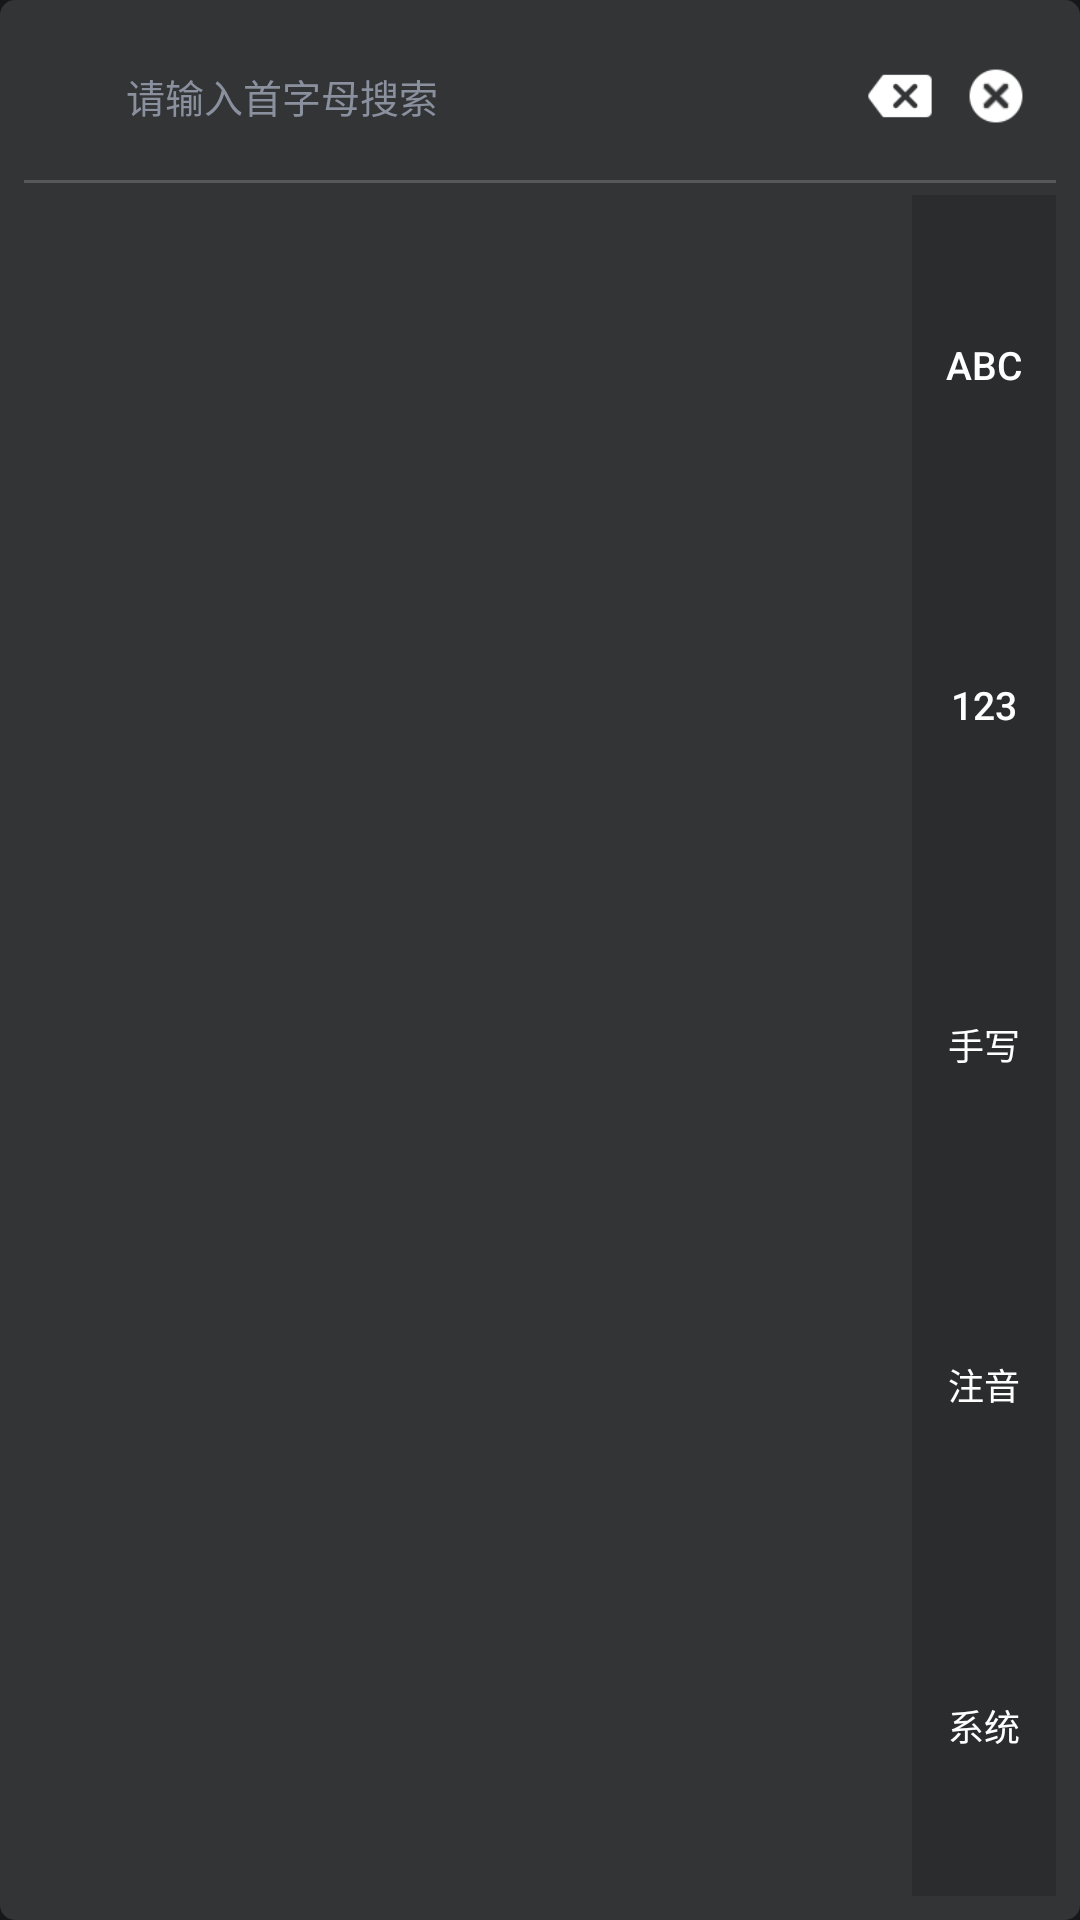

Write the Android layout XML for this screen, with the resource values it uses.
<!-- AndroidManifest.xml: application theme Theme.HomeKtvTv -->
<!-- res/layout/view_ktv_keyboard.xml -->
<?xml version="1.0" encoding="utf-8"?>
<LinearLayout xmlns:android="http://schemas.android.com/apk/res/android"
    android:id="@+id/keyboardContentRoot"
    android:layout_width="match_parent"
    android:layout_height="match_parent"
    android:background="@drawable/bg_ktv_keyboard_panel"
    android:orientation="vertical"
    android:padding="8dp">

    
    <LinearLayout
        android:layout_width="match_parent"
        android:layout_height="48dp"
        android:gravity="center_vertical"
        android:orientation="horizontal"
        android:paddingHorizontal="6dp">

        <ImageView
            android:id="@+id/imgSearchLens"
            android:layout_width="22dp"
            android:layout_height="22dp"
            android:layout_marginEnd="6dp"
            android:alpha="0.6"
            android:contentDescription="@null"
            android:src="@drawable/ic_input_search" />

        <TextView
            android:id="@+id/txtKeywordDisplay"
            android:layout_width="0dp"
            android:layout_height="wrap_content"
            android:layout_weight="1"
            android:ellipsize="end"
            android:hint="@string/keyboard_search_help"
            android:singleLine="true"
            android:textColor="#FFFFFF"
            android:textColorHint="#8A909E"
            android:textSize="13sp" />

        <TextView
            android:id="@+id/txtPendingZhuyin"
            android:layout_width="wrap_content"
            android:layout_height="wrap_content"
            android:layout_marginEnd="6dp"
            android:singleLine="true"
            android:textColor="#A8B7D4"
            android:textSize="13sp"
            android:visibility="gone" />

        <ImageView
            android:id="@+id/btnBackspace"
            android:layout_width="28dp"
            android:layout_height="28dp"
            android:background="@drawable/bg_ktv_input_action_btn"
            android:src="@drawable/ic_search_delete"
            android:scaleType="fitCenter"
            android:padding="3dp"
            android:focusable="true"
            android:clickable="true"
            android:contentDescription="退格" />

        <ImageView
            android:id="@+id/btnClear"
            android:layout_width="28dp"
            android:layout_height="28dp"
            android:layout_marginStart="4dp"
            android:background="@drawable/bg_ktv_input_action_btn"
            android:src="@drawable/ic_search_clear"
            android:scaleType="fitCenter"
            android:padding="3dp"
            android:focusable="true"
            android:clickable="true"
            android:contentDescription="清空" />
    </LinearLayout>

    
    <View
        android:layout_width="match_parent"
        android:layout_height="1dp"
        android:layout_marginVertical="4dp"
        android:background="#45B8B8B8" />

    
    <LinearLayout
        android:layout_width="match_parent"
        android:layout_height="0dp"
        android:layout_weight="1"
        android:orientation="horizontal">

        
        <ScrollView
            android:id="@+id/keyboardGridScroll"
            android:layout_width="0dp"
            android:layout_height="match_parent"
            android:layout_weight="1"
            android:clipToPadding="false"
            android:fillViewport="true"
            android:focusable="false"
            android:overScrollMode="never">

            <GridLayout
                android:id="@+id/keyboardGrid"
                android:layout_width="match_parent"
                android:layout_height="wrap_content"
                android:columnCount="5"
                android:useDefaultMargins="false" />
        </ScrollView>

        
        <View
            android:layout_width="4dp"
            android:layout_height="match_parent" />

        
        <LinearLayout
            android:id="@+id/imeModeSwitchContainer"
            android:layout_width="48dp"
            android:layout_height="match_parent"
            android:orientation="vertical">

            <Button
                android:id="@+id/btnToggleT9"
                style="?android:attr/buttonBarButtonStyle"
                android:layout_width="match_parent"
                android:layout_height="0dp"
                android:layout_weight="1"
                android:background="@drawable/bg_ktv_ime_mode_btn"
                android:focusable="true"
                android:minWidth="0dp"
                android:padding="0dp"
                android:text="ABC"
                android:textColor="#FFFFFF"
                android:textSize="13sp" />

            <Button
                android:id="@+id/btnMode123"
                style="?android:attr/buttonBarButtonStyle"
                android:layout_width="match_parent"
                android:layout_height="0dp"
                android:layout_weight="1"
                android:background="@drawable/bg_ktv_ime_mode_btn"
                android:focusable="true"
                android:minWidth="0dp"
                android:padding="0dp"
                android:text="123"
                android:textColor="#FFFFFF"
                android:textSize="13sp" />

            <Button
                android:id="@+id/btnModeHandwrite"
                style="?android:attr/buttonBarButtonStyle"
                android:layout_width="match_parent"
                android:layout_height="0dp"
                android:layout_weight="1"
                android:background="@drawable/bg_ktv_ime_mode_btn"
                android:focusable="true"
                android:visibility="visible"
                android:minWidth="0dp"
                android:padding="0dp"
                android:text="手写"
                android:textColor="#FFFFFF"
                android:textSize="12sp" />

            <Button
                android:id="@+id/btnModeZhuyin"
                style="?android:attr/buttonBarButtonStyle"
                android:layout_width="match_parent"
                android:layout_height="0dp"
                android:layout_weight="1"
                android:background="@drawable/bg_ktv_ime_mode_btn"
                android:focusable="true"
                android:visibility="visible"
                android:minWidth="0dp"
                android:padding="0dp"
                android:text="注音"
                android:textColor="#FFFFFF"
                android:textSize="12sp" />

            <Button
                android:id="@+id/btnSwitchIme"
                style="?android:attr/buttonBarButtonStyle"
                android:layout_width="match_parent"
                android:layout_height="0dp"
                android:layout_weight="1"
                android:background="@drawable/bg_ktv_ime_mode_btn"
                android:focusable="true"
                android:minWidth="0dp"
                android:padding="0dp"
                android:text="系统"
                android:textColor="#FFFFFF"
                android:textSize="12sp" />
        </LinearLayout>
    </LinearLayout>
</LinearLayout>
<!-- resources referenced by this layout -->
<resources>
  <!-- drawable bg_ktv_ime_mode_btn (drawable) -->
  <?xml version="1.0" encoding="utf-8"?>
  <selector xmlns:android="http://schemas.android.com/apk/res/android">
      <item android:state_focused="true">
          <shape android:shape="rectangle">
              <solid android:color="#3182FB" />
          </shape>
      </item>
      <item android:state_selected="true">
          <shape android:shape="rectangle">
              <solid android:color="#25FFFFFF" />
          </shape>
      </item>
      <item>
          <shape android:shape="rectangle">
              <solid android:color="#25000000" />
          </shape>
      </item>
  </selector>
  <!-- drawable bg_ktv_input_action_btn (drawable) -->
  <?xml version="1.0" encoding="utf-8"?>
  <selector xmlns:android="http://schemas.android.com/apk/res/android">
      <item android:state_focused="true">
          <shape android:shape="oval">
              <solid android:color="#3182FB" />
          </shape>
      </item>
      <item android:state_pressed="true">
          <shape android:shape="oval">
              <solid android:color="#2B6CD4" />
          </shape>
      </item>
      <item>
          <shape android:shape="oval">
              <solid android:color="@android:color/transparent" />
          </shape>
      </item>
  </selector>
  <!-- drawable bg_ktv_keyboard_panel (drawable) -->
  <?xml version="1.0" encoding="utf-8"?>
  <shape xmlns:android="http://schemas.android.com/apk/res/android"
      android:shape="rectangle">
      <solid android:color="#20FFFFFF" />
      <corners android:radius="5dp" />
  </shape>
  <!-- drawable ic_search_clear: png bitmap (drawable, 626 bytes) -->
  <!-- drawable ic_search_delete: png bitmap (drawable, 366 bytes) -->
  <string name="keyboard_search_help">请输入首字母搜索</string>
  <style name="Theme.HomeKtvTv" parent="Theme.AppCompat.NoActionBar">
          <item name="android:windowBackground">@drawable/ktv_screen_background</item>
          <item name="android:statusBarColor">@android:color/transparent</item>
          <item name="android:navigationBarColor">@android:color/transparent</item>
          <item name="android:windowFullscreen">true</item>
          <item name="android:colorAccent">@color/gold</item>
          <item name="colorAccent">@color/gold</item>
          <item name="android:textColor">@color/text</item>
      </style>
  <!-- drawable ktv_screen_background (drawable) -->
  <?xml version="1.0" encoding="utf-8"?>
  <shape xmlns:android="http://schemas.android.com/apk/res/android" android:shape="rectangle">
      <solid android:color="@color/ktv_screen_bg" />
  </shape>
  <color name="gold">#f0c742</color>
  <color name="text">#f0f2f7</color>
  <color name="ktv_screen_bg">#151719</color>
</resources>
